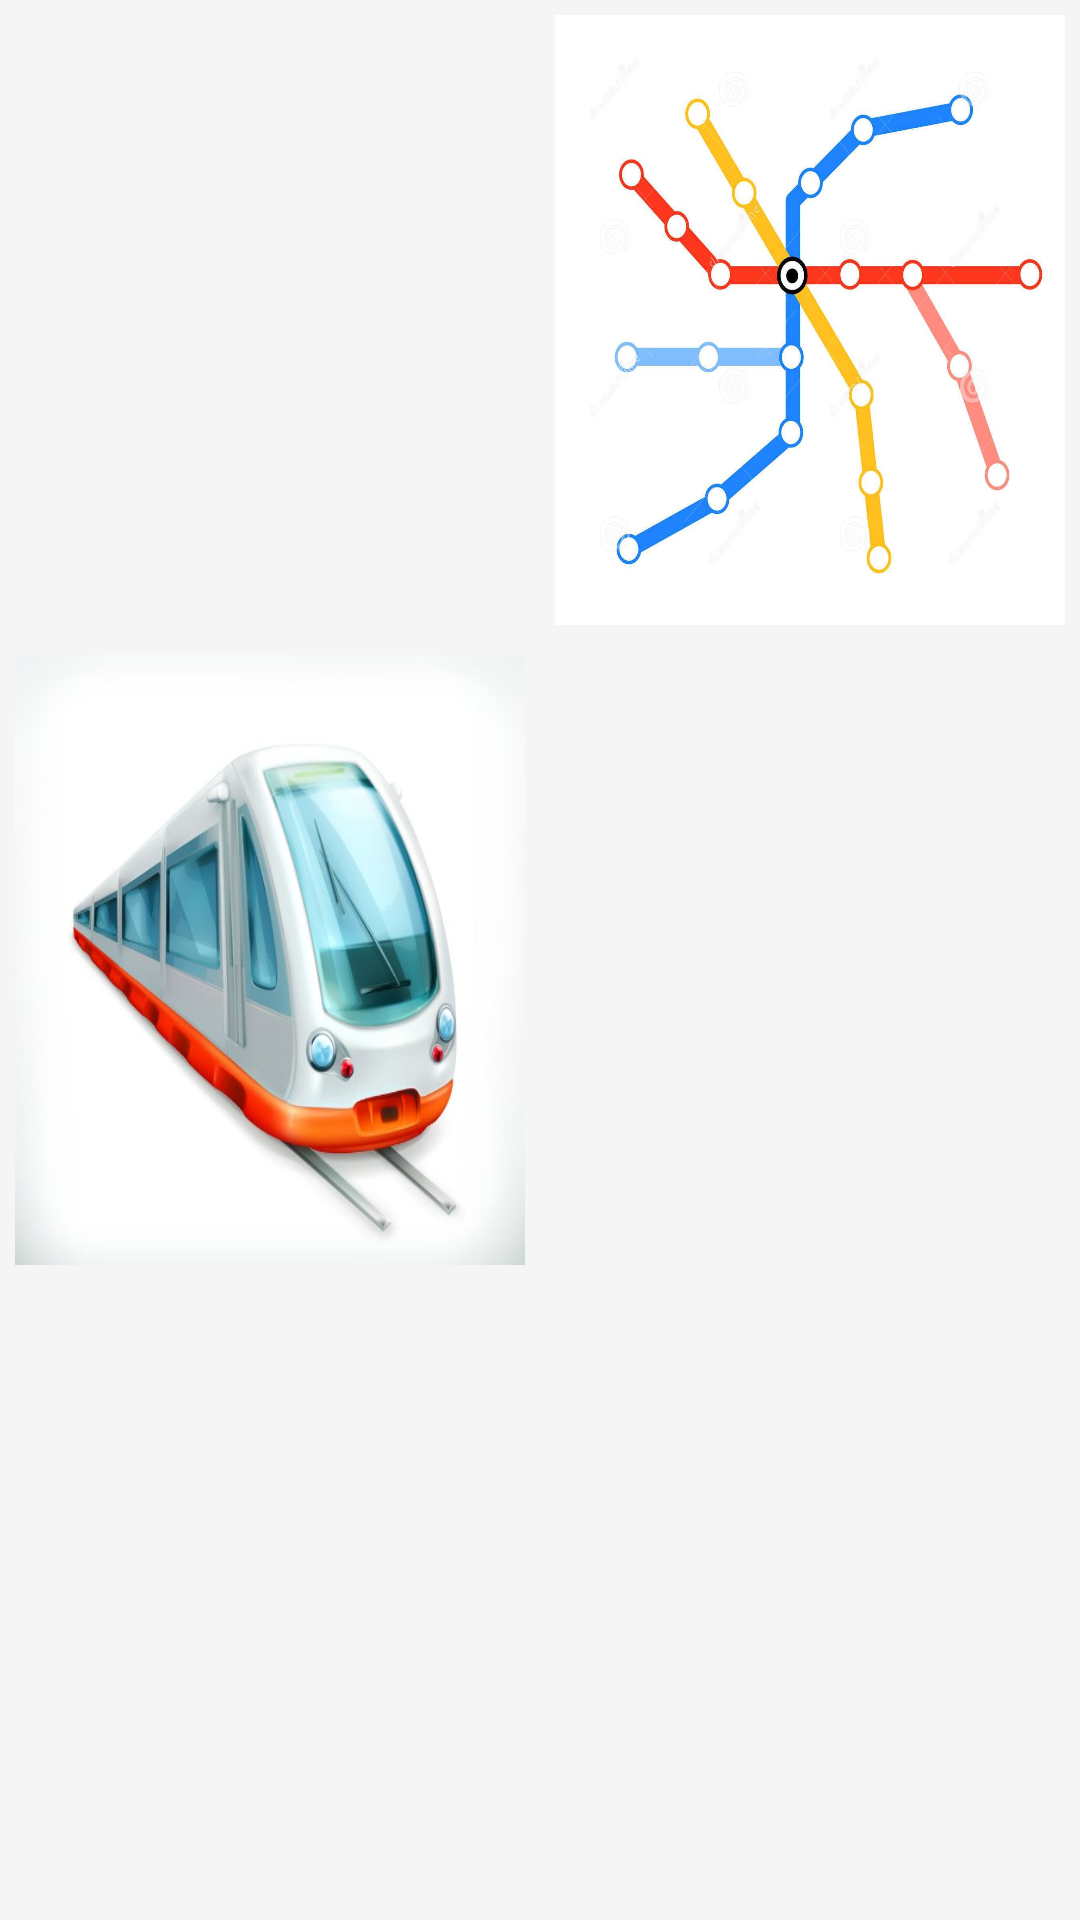

Layout XML and referenced resources for this Android screen:
<!-- AndroidManifest.xml: application theme AppTheme -->
<!-- res/layout/activity_dashboard.xml -->
<?xml version="1.0" encoding="utf-8"?>
<LinearLayout

    xmlns:android="http://schemas.android.com/apk/res/android"
    xmlns:app="http://schemas.android.com/apk/res-auto"
    xmlns:tools="http://schemas.android.com/tools"
    android:layout_width="match_parent"
    android:layout_height="match_parent"
    android:orientation="vertical"
    android:background="@color/bg"

    tools:context=".DashboardActivity">

    <LinearLayout
       android:layout_width="match_parent"
        android:layout_weight="1"
        android:orientation="horizontal"
        android:layout_height="match_parent">
        <LinearLayout
            android:id="@+id/ViewRoute"
            android:layout_width="match_parent"
            android:layout_weight="1"
            android:layout_margin="5dp"
            android:orientation="horizontal"
            android:background="@drawable/route_1"
            android:layout_height="match_parent">




        </LinearLayout>

        <LinearLayout
            android:layout_width="match_parent"
            android:layout_weight="1"
            android:id="@+id/ViewMap"
            android:layout_margin="5dp"
            android:orientation="horizontal"
            android:background="@drawable/map"
            android:layout_height="match_parent">




        </LinearLayout>

    </LinearLayout>
    <LinearLayout
        android:layout_width="match_parent"
        android:layout_weight="1"
        android:layout_height="match_parent">
        <LinearLayout
            android:layout_width="match_parent"
            android:layout_weight="1"
            android:id="@+id/NearByMetro"
            android:layout_margin="5dp"
            android:orientation="horizontal"
            android:background="@drawable/nearmetro"
            android:layout_height="match_parent">




        </LinearLayout>

        <LinearLayout
            android:layout_width="match_parent"
            android:layout_weight="1"
            android:id="@+id/helpline"
            android:layout_margin="5dp"
            android:orientation="horizontal"
            android:layout_height="match_parent">




        </LinearLayout>



    </LinearLayout>
    <LinearLayout
        android:layout_width="match_parent"
        android:layout_weight="1"
        android:layout_height="match_parent">
        <LinearLayout
            android:layout_width="match_parent"
            android:layout_weight="1"
            android:layout_height="match_parent">




        </LinearLayout>

        <LinearLayout
            android:layout_width="match_parent"
            android:layout_weight="1"
            android:layout_height="match_parent">




        </LinearLayout>



    </LinearLayout>
</LinearLayout>
<!-- resources referenced by this layout -->
<resources>
  <color name="bg">#f5f5f5</color>
  <!-- drawable map: jpg bitmap (drawable, 76286 bytes) -->
  <!-- drawable nearmetro: jpg bitmap (drawable, 44037 bytes) -->
  <style name="AppTheme" parent="Theme.AppCompat.Light.DarkActionBar">
          
          <item name="colorPrimary">@color/colorPrimary</item>
          <item name="colorPrimaryDark">@color/colorPrimaryDark</item>
          <item name="colorAccent">@color/colorAccent</item>
      </style>
  <color name="colorPrimary">#008577</color>
  <color name="colorPrimaryDark">#00574B</color>
  <color name="colorAccent">#D81B60</color>
</resources>
